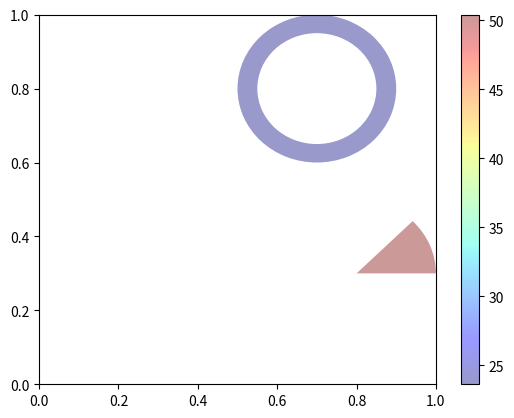

Write Python code to recreate this figure.
#! /usr/bin/env python2.7
# -*- coding: iso-8859-1 -*-

import numpy as np
import matplotlib
from matplotlib.patches import Circle, Wedge, Polygon
from matplotlib.collections import PatchCollection
import matplotlib.pyplot as plt


fig, ax = plt.subplots()

resolution = 50 # the number of vertices
N = 3
x       = np.random.rand(N)
y       = np.random.rand(N)
radii   = 0.1*np.random.rand(N)
patches = []
"""
for x1,y1,r in zip(x, y, radii):
    circle = Circle((x1,y1), r)
    patches.append(circle)
"""
x       = np.random.rand(N)
y       = np.random.rand(N)
radii   = 0.1*np.random.rand(N)
theta1  = 360.0*np.random.rand(N)
theta2  = 360.0*np.random.rand(N)
"""
for x1,y1,r,t1,t2 in zip(x, y, radii, theta1, theta2):
    wedge = Wedge((x1,y1), r, t1, t2)
    patches.append(wedge)
"""
# Some limiting conditions on Wedge
patches += [
    #Wedge((.3,.7), .1, 0, 360),             # Full circle
    Wedge((.7,.8), .2, 0, 360, width=0.05), # Full ring
    Wedge((.8,.3), .2, 0, 45),              # Full sector
    #Wedge((.8,.3), .2, 45, 90, width=0.10), # Ring sector
]

colors = 100*np.random.rand(len(patches))
p = PatchCollection(patches, cmap=matplotlib.cm.jet, alpha=0.4)
p.set_array(np.array(colors))
ax.add_collection(p)
plt.colorbar(p)

plt.show()

